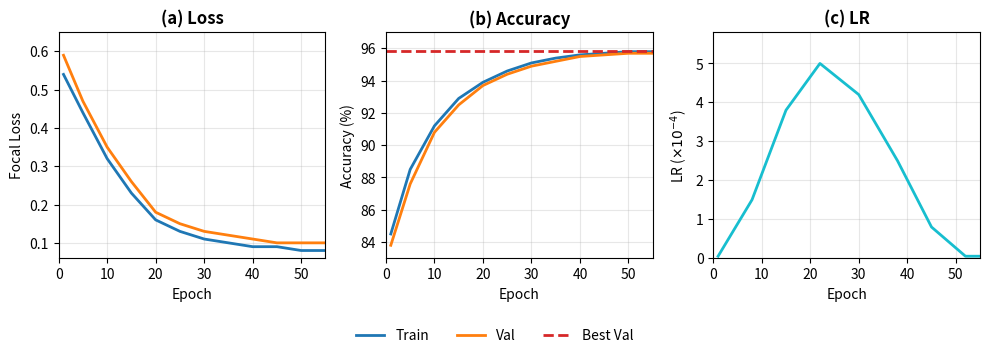

Write Python code to recreate this figure.
import matplotlib.pyplot as plt
import numpy as np

# ==========================
# Data from the LaTeX figure
# ==========================

epochs = np.array([1, 5, 10, 15, 20, 25, 30, 35, 40, 45, 50, 55])

# Loss
train_loss = np.array([
    0.54, 0.44, 0.32, 0.23, 0.16, 0.13,
    0.11, 0.10, 0.09, 0.09, 0.08, 0.08
])

val_loss = np.array([
    0.59, 0.47, 0.35, 0.26, 0.18, 0.15,
    0.13, 0.12, 0.11, 0.10, 0.10, 0.10
])

# Accuracy
train_acc = np.array([
    84.5, 88.5, 91.2, 92.9, 93.9, 94.6,
    95.1, 95.4, 95.6, 95.7, 95.8, 95.8
])

val_acc = np.array([
    83.8, 87.6, 90.8, 92.5, 93.7, 94.4,
    94.9, 95.2, 95.5, 95.6, 95.7, 95.7
])

best_val_acc = 95.87

# Learning Rate Schedule
lr_epochs = np.array([1, 8, 15, 22, 30, 38, 45, 52, 55])

lr_values = np.array([
    0.05, 1.5, 3.8, 5.0,
    4.2, 2.5, 0.8, 0.05, 0.05
])

# ==========================
# Colors
# ==========================

train_color = "#1f77b4"      # blue
val_color = "#ff7f0e"        # orange
best_color = "#d62728"       # red
lr_color = "#17becf"         # teal

# ==========================
# Plot
# ==========================

fig, axes = plt.subplots(1, 3, figsize=(10, 3.5))

# --------------------------
# (a) Loss
# --------------------------
ax = axes[0]
ax.plot(epochs, train_loss, color=train_color, linewidth=2, label="Train")
ax.plot(epochs, val_loss, color=val_color, linewidth=2, label="Val")

ax.set_title("(a) Loss", fontweight="bold")
ax.set_xlabel("Epoch")
ax.set_ylabel("Focal Loss")
ax.set_xlim(0, 55)
ax.set_ylim(0.06, 0.65)
ax.grid(True, alpha=0.3)

# --------------------------
# (b) Accuracy
# --------------------------
ax = axes[1]
ax.plot(epochs, train_acc, color=train_color, linewidth=2)
ax.plot(epochs, val_acc, color=val_color, linewidth=2)
ax.axhline(
    best_val_acc,
    color=best_color,
    linestyle="--",
    linewidth=2,
    label="Best Val"
)

ax.set_title("(b) Accuracy", fontweight="bold")
ax.set_xlabel("Epoch")
ax.set_ylabel("Accuracy (%)")
ax.set_xlim(0, 55)
ax.set_ylim(83, 97)
ax.grid(True, alpha=0.3)

# --------------------------
# (c) Learning Rate
# --------------------------
ax = axes[2]
ax.plot(
    lr_epochs,
    lr_values,
    color=lr_color,
    linewidth=2
)

ax.set_title("(c) LR", fontweight="bold")
ax.set_xlabel("Epoch")
ax.set_ylabel(r"LR ($\times 10^{-4}$)")
ax.set_xlim(0, 55)
ax.set_ylim(0, 5.8)
ax.grid(True, alpha=0.3)

# --------------------------
# Shared Legend
# --------------------------
handles = [
    plt.Line2D([0], [0], color=train_color, lw=2, label="Train"),
    plt.Line2D([0], [0], color=val_color, lw=2, label="Val"),
    plt.Line2D([0], [0], color=best_color, lw=2, ls="--", label="Best Val")
]

fig.legend(
    handles=handles,
    loc="lower center",
    ncol=3,
    frameon=False,
    bbox_to_anchor=(0.5, -0.03)
)

plt.tight_layout(rect=[0, 0.08, 1, 1])
plt.show()
